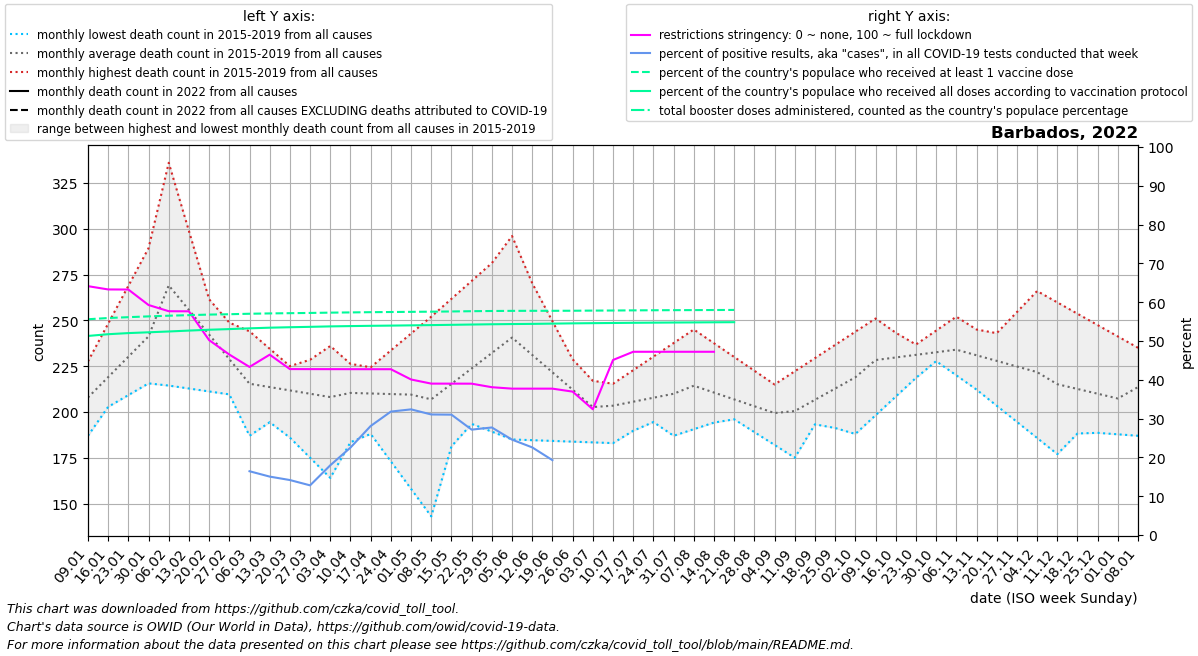

The table this chart was drawn from, first rows:
date, location, time_unit, time, deaths_2010_all_ages, deaths_2011_all_ages, deaths_2012_all_ages, deaths_2013_all_ages, deaths_2014_all_ages, deaths_2015_all_ages, deaths_2016_all_ages, deaths_2017_all_ages, deaths_2018_all_ages, deaths_2019_all_ages, deaths_2020_all_ages, deaths_2021_all_ages, deaths_2022_all_ages, new_deaths, new_cases_smoothed, new_tests_smoothed, positive_test_percent, stringency_index, people_vaccinated, people_fully_vaccinated
2022-01-09, Barbados, monthly, 1, , , , , , , 220.5, 227.6, 196.4, 187.0, 235.0, 224.0, , 28.8, 2244, , , 64.13, 156346, 144255
2022-01-16, Barbados, monthly, 2, , , , , , , 219.0, 248.2, 202.8, 206.0, 240.0, 207.0, , 26.6, 3286, , , 63.28, 157238, 145507
2022-01-23, Barbados, monthly, 3, , , , , , , 217.5, 268.8, 209.2, 225.0, 245.0, 190.0, , 24.4, 3592, , , 63.26, 157856, 146320
2022-01-30, Barbados, monthly, 4, , , , , , , 216.0, 289.4, 215.6, 244.0, 250.0, 173.0, , 22.2, 4574, , , 59.27, 158426, 146892
2022-02-06, Barbados, monthly, 5, , , , , , 336.0, 214.4, 310.0, 222.0, 263.0, 255.0, 185.2, , 20.0, 4435, , , 57.67, 158914, 147488
2022-02-13, Barbados, monthly, 6, , , , , , 298.8, 212.8, 284.0, 224.5, 258.2, 247.2, 197.5, , 24.0, 3870, , , 57.65, 159331, 148133
2022-02-20, Barbados, monthly, 7, , , , , , 261.5, 211.2, 258.0, 227.0, 253.5, 239.5, 209.8, , 28.0, 2561, , , 50.22, 159723, 148752
2022-02-27, Barbados, monthly, 8, , , , , , 224.2, 209.6, 232.0, 229.5, 248.8, 231.8, 222.0, , 32.0, 1618, , , 46.5, 159988, 149214
2022-03-06, Barbados, monthly, 9, , , , , , 187.0, 208.0, 206.0, 232.0, 244.0, 224.0, 242.0, , 36.0, 1181, 950.0, 16.44, 43.31, 160333, 149767
2022-03-13, Barbados, monthly, 10, , , , , , 194.4, 197.0, 213.5, 228.5, 234.5, 228.0, 262.0, , 41.5, 968.3, 6428, 15.05, 46.47, 160572, 150236
2022-03-20, Barbados, monthly, 11, , , , , , 201.8, 186.0, 221.0, 225.0, 225.0, 232.0, 282.0, , 47.0, 785.1, 5535, 14.17, 42.76, 160749, 150570
2022-03-27, Barbados, monthly, 12, , , , , , 209.2, 175.0, 228.5, 221.5, 215.5, 236.0, 302.0, , 52.5, 692.7, 5409, 12.8, 42.75, 160919, 150851
2022-04-03, Barbados, monthly, 13, , , , , , 216.6, 164.0, 236.0, 218.0, 206.0, 240.0, 322.0, , 58.0, 1156, 6388, 17.97, 42.74, 161138, 151175
2022-04-10, Barbados, monthly, 14, , , , , , 224.0, 183.5, 226.2, 203.0, 215.2, 244.0, 288.8, , 48.5, 1904, 8422, 22.53, 42.74, 161298, 151393
2022-04-17, Barbados, monthly, 15, , , , , , 218.5, 203.0, 216.5, 188.0, 224.4, 228.8, 255.5, , 39.0, 2382, 8490, 28.1, 42.73, 161471, 151592
2022-04-24, Barbados, monthly, 16, , , , , , 213.0, 222.5, 206.8, 173.0, 233.6, 213.5, 222.2, , 29.5, 2662, 8352, 31.81, 42.72, 161594, 151743
2022-05-01, Barbados, monthly, 17, , , , , , 207.5, 242.0, 197.0, 158.0, 242.8, 198.2, 189.0, , 20.0, 3010, 9289, 32.38, 40.08, 161714, 151928
2022-05-08, Barbados, monthly, 18, , , , , , 202.0, 241.4, 196.0, 143.0, 252.0, 183.0, 195.4, , 27.2, 2877, 9246, 31.06, 39.01, 161837, 152113
2022-05-15, Barbados, monthly, 19, , , , , , 197.8, 240.8, 195.0, 181.2, 261.8, 198.5, 201.8, , 34.4, 3219, 10394, 31.02, 39.01, 161989, 152311
2022-05-22, Barbados, monthly, 20, , , , , , 193.5, 240.2, 194.0, 219.5, 271.5, 214.0, 208.2, , 41.6, 2655, 9767, 27.16, 39, 162181, 152526
2022-05-29, Barbados, monthly, 21, , , , , , 189.2, 239.6, 193.0, 257.8, 281.2, 229.5, 214.6, , 48.8, 1763, 6354, 27.71, 38.09, 162326, 152723
2022-06-05, Barbados, monthly, 22, , , , , , 185.0, 239.0, 192.0, 296.0, 291.0, 245.0, 221.0, , 56.0, 1207, 4911, 24.58, 37.72, 162431, 152872
2022-06-12, Barbados, monthly, 23, , , , , , 184.6, 233.5, 197.0, 270.2, 270.2, 243.6, 227.2, , 48.75, 943.7, 4168, 22.58, 37.72, 162465, 152992
2022-06-19, Barbados, monthly, 24, , , , , , 184.2, 228.0, 202.0, 244.5, 249.5, 242.2, 233.5, , 41.5, 718.9, 3243, 19.29, 37.72, 162466, 153183
2022-06-26, Barbados, monthly, 25, , , , , , 183.8, 222.5, 207.0, 218.8, 228.8, 240.8, 239.8, , 34.25, 747.1, , , 36.95, 162517, 153377
2022-07-03, Barbados, monthly, 26, , , , , , 183.4, 217.0, 212.0, 193.0, 208.0, 239.4, 246.0, , 27.0, 967.4, , , 32.41, 162614, 153519
2022-07-10, Barbados, monthly, 27, , , , , , 183.0, 209.5, 210.6, 198.6, 215.4, 238.0, 220.2, , 24.25, 1145, , , 45.1, 162686, 153643
2022-07-17, Barbados, monthly, 28, , , , , , 189.8, 202.0, 209.2, 204.2, 222.8, 235.8, 194.5, , 21.5, 1448, , , 47.22, 162791, 153778
2022-07-24, Barbados, monthly, 29, , , , , , 196.5, 194.5, 207.8, 209.8, 230.2, 233.5, 168.8, , 18.75, 1965, , , 47.22, 162866, 153876
2022-07-31, Barbados, monthly, 30, , , , , , 203.2, 187.0, 206.4, 215.4, 237.6, 231.2, 143.0, , 16.0, 2298, , , 47.22, 162936, 153974
2022-08-07, Barbados, monthly, 31, , , , , , 210.0, 190.6, 205.0, 221.0, 245.0, 229.0, 164.0, , 20.0, 2353, , , 47.22, 162978, 154055
2022-08-14, Barbados, monthly, 32, , , , , , 203.0, 194.2, 202.2, 216.0, 237.5, 229.8, 185.0, , 24.0, 3036, , , 47.22, 163036, 154149
2022-08-21, Barbados, monthly, 33, , , , , , 196.0, 197.8, 199.5, 211.0, 230.0, 230.6, 206.0, , 28.0, 1690, , , , 163090, 154218
2022-08-28, Barbados, monthly, 34, , , , , , 189.0, 201.4, 196.8, 206.0, 222.5, 231.4, 227.0, , , , , , , , 
2022-09-04, Barbados, monthly, 35, , , , , , 182.0, 205.0, 194.0, 201.0, 215.0, 232.2, 248.0, , , , , , , , 
2022-09-11, Barbados, monthly, 36, , , , , , 175.0, 208.5, 199.0, 197.8, 222.2, 233.0, 245.0, , , , , , , , 
2022-09-18, Barbados, monthly, 37, , , , , , 193.2, 212.0, 204.0, 194.5, 229.4, 221.5, 242.0, , , , , , , , 
2022-09-25, Barbados, monthly, 38, , , , , , 211.5, 215.5, 209.0, 191.2, 236.6, 210.0, 239.0, , , , , , , , 
2022-10-02, Barbados, monthly, 39, , , , , , 229.8, 219.0, 214.0, 188.0, 243.8, 198.5, 236.0, , , , , , , , 
2022-10-09, Barbados, monthly, 40, , , , , , 248.0, 222.8, 221.6, 198.2, 251.0, 187.0, , , , , , , , , 
2022-10-16, Barbados, monthly, 41, , , , , , 241.2, 226.6, 229.2, 208.4, 243.2, 196.5, , , , , , , , , 
2022-10-23, Barbados, monthly, 42, , , , , , 234.5, 230.4, 236.8, 218.6, 235.5, 206.0, , , , , , , , , 
2022-10-30, Barbados, monthly, 43, , , , , , 227.8, 234.2, 244.4, 228.8, 227.8, 215.5, , , , , , , , , 
2022-11-06, Barbados, monthly, 44, , , , , , 221.0, 238.0, 252.0, 239.0, 220.0, 225.0, , , , , , , , , 
2022-11-13, Barbados, monthly, 45, , , , , , 212.2, 239.0, 245.0, 227.0, 231.5, 221.8, , , , , , , , , 
2022-11-20, Barbados, monthly, 46, , , , , , 203.4, 240.0, 238.0, 215.0, 243.0, 218.6, , , , , , , , , 
2022-11-27, Barbados, monthly, 47, , , , , , 194.6, 241.0, 231.0, 203.0, 254.5, 215.4, , , , , , , , , 
2022-12-04, Barbados, monthly, 48, , , , , , 185.8, 242.0, 224.0, 191.0, 266.0, 212.2, , , , , , , , , 
2022-12-11, Barbados, monthly, 49, , , , , , 177.0, 233.2, 215.5, 190.2, 259.8, 209.0, , , , , , , , , 
2022-12-18, Barbados, monthly, 50, , , , , , 188.2, 224.5, 207.0, 189.4, 253.6, 217.0, , , , , , , , , 
2022-12-25, Barbados, monthly, 51, , , , , , 199.5, 215.8, 198.5, 188.6, 247.4, 225.0, , , , , , , , , 
2023-01-01, Barbados, monthly, 52, , , , , , 210.8, 207.0, 190.0, 187.8, 241.2, 233.0, , , , , , , , , 
2023-01-08, Barbados, monthly, 1, , , , , , 222.0, 227.6, 196.4, 187.0, 235.0, 241.0, , , , , , , , , 
